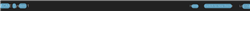
Task: 1.1) Login to ACME Web Application
1.2) Go to Work Items
1.3) Read all the columns 
1.4) Click Search If the year is above 2018
1.5) Download the check request if it's available
1.6) Save the file name as WIID in a separate folder. Read Client ID in the document (PDF Automation)
1.7) Change Status to Completed. Click update work item
1.8) Add comments - 'Downloaded' or 'Not downloaded'
1.9) Repeat all the above steps for all records
1.10) Generate Final Report - WIID,Description,Type,St
Workflow: Logout

Step 1 [try]: Logout from ACME Portal on the nav in window 'ACME System 1*' (chrome.exe)

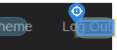
Step 2 [try]: CV Click Logout

Step 3 [try]: Logout Screen (no picture)

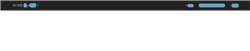
Step 4 [try]: Verify if logout successful on the nav in window 'ACME System 1 - Log In' (chrome.exe)

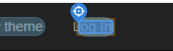
Step 5 [try]: CV Click Login button

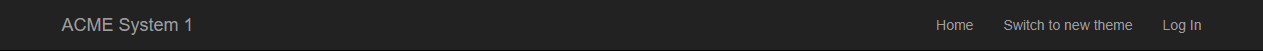
Step 6 [try]: Login Screen
